Run: headless pygame with SDL's dummy video driver; simulated clock (each Clock.tick advances the game by its frame time, no real sleeping); random seed 0; keys injected as events and as key.get_pressed() state; no mouse input.
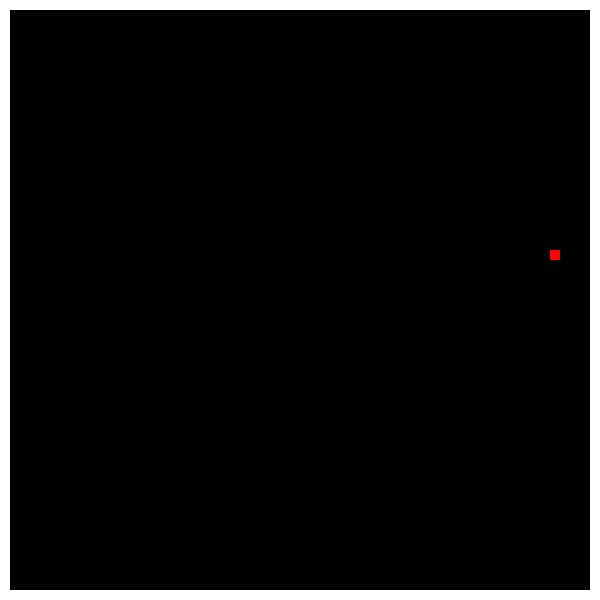
Frame 1 of 4 · flips 1–60 · no input
Frame 2 of 4 · flips 61–180 · tapped SPACE, RETURN · held RIGHT (→), D · screen unchanged from frame 1, image omitted
Frame 3 of 4 · flips 181–300 · held DOWN (↓), S · screen unchanged from frame 2, image omitted
Frame 4 of 4 · flips 301–420 · held LEFT (←), A, UP (↑), W · screen unchanged from frame 3, image omitted

The pygame program that drew these frames:

import pygame
import sys
import random

# Initialisation de pygame
pygame.init()

# Dimensions de la fenêtre
WIDTH, HEIGHT = 600, 600
SCREEN = pygame.display.set_mode((WIDTH, HEIGHT))

# Titre de la fenêtre
pygame.display.set_caption("Multi-Snake")

# Couleurs
BLACK = (0, 0, 0)
WHITE = (255, 255, 255)
SNAKE_COLOR = (0, 255, 0)  # Vert pour le serpent
FOOD_COLOR = (255, 0, 0)   # Rouge pour la nourriture

# Cadre de l'arène
FRAME_WIDTH = 10

# Initialisation du serpent
snake = [(300, 300), (290, 300), (280, 300)]
direction = "RIGHT"

# Initialisation de la nourriture
food = (random.randint(1, (WIDTH - 10) // 10) * 10, random.randint(1, (HEIGHT - 10) // 10) * 10)

# Horloge pour gérer la vitesse
clock = pygame.time.Clock()
FPS = 10

# Boucle principale
while True:
    for event in pygame.event.get():
        if event.type == pygame.QUIT:
            pygame.quit()
            sys.exit()

    # Mise à jour de la position du serpent
    head_x, head_y = snake[0]
    if direction == "RIGHT":
        new_head = (head_x + 10, head_y)
    elif direction == "LEFT":
        new_head = (head_x - 10, head_y)
    elif direction == "UP":
        new_head = (head_x, head_y - 10)
    elif direction == "DOWN":
        new_head = (head_x, head_y + 10)

    # Ajouter la nouvelle tête
    snake.insert(0, new_head)

    # Vérifier si le serpent mange la nourriture
    if snake[0] == food:
        # Générer une nouvelle nourriture
        food = (random.randint(1, (WIDTH - 10) // 10) * 10, random.randint(1, (HEIGHT - 10) // 10) * 10)
    else:
        # Supprimer la queue si aucune nourriture n'est mangée
        snake.pop()

    # Remplir l'écran avec une couleur de fond
    SCREEN.fill(BLACK)

    # Dessiner un cadre autour de l'arène
    pygame.draw.rect(SCREEN, WHITE, (0, 0, WIDTH, HEIGHT), FRAME_WIDTH)

    # Dessiner le serpent
    for segment in snake:
        pygame.draw.rect(SCREEN, SNAKE_COLOR, (*segment, 10, 10))

    # Dessiner la nourriture
    pygame.draw.rect(SCREEN, FOOD_COLOR, (*food, 10, 10))

    # Mettre à jour l'affichage
    pygame.display.flip()

    # Contrôler la vitesse
    clock.tick(FPS)
